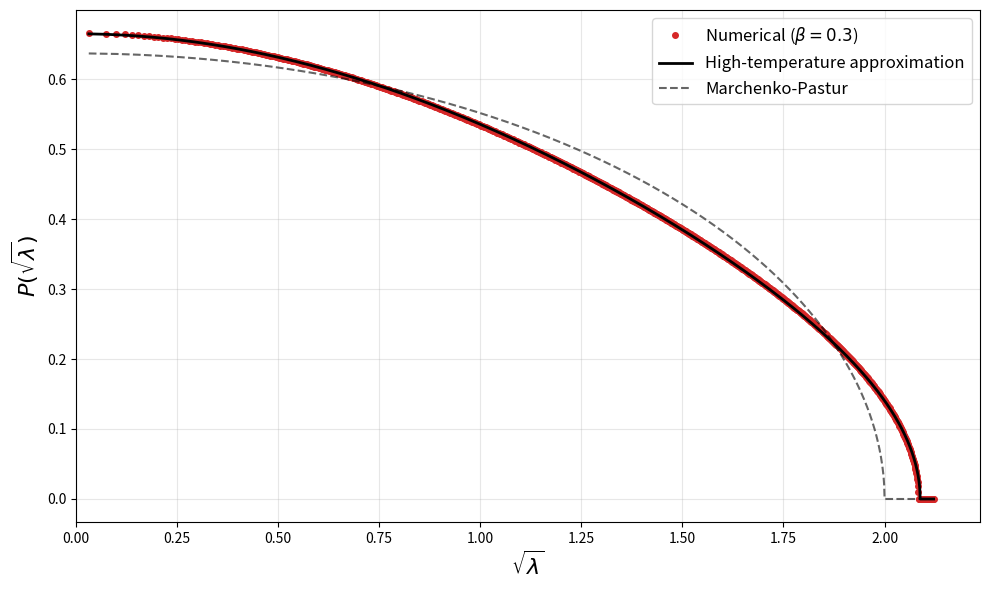

This chart was generated by the following Python code:
# -*- coding: utf-8 -*-
"""
Created on Wed Apr 29 14:04:36 2026

@author: j64461cs
"""

import numpy as np
import matplotlib.pyplot as plt
from scipy.integrate import quad
from scipy.optimize import fsolve
from scipy.special import i1

def U_func(beta):
    if beta < 1e-6: return 1.0
    return i1(2*beta) / beta

def H_integral(u, beta):
    U = U_func(beta)
    def integrand_real(E):
        denom = U * np.exp(beta * E) - u
        return (np.sqrt(4 - E**2) / denom).real
    def integrand_imag(E):
        denom = U * np.exp(beta * E) - u
        return (np.sqrt(4 - E**2) / denom).imag
    
    re, _ = quad(integrand_real, -2, 2, limit=100)
    im, _ = quad(integrand_imag, -2, 2, limit=100)
    return (re + 1j*im) / (2 * np.pi)

def compute_rho(lambdas, beta, c, eps=1e-8): #eps improves low lambda numerics
    rhos = []
    last_u = 0.5 - 0.5j 
    
    for lam in lambdas:
        w = 1.0 / (lam + 1j * eps)
        
        def objective(vars):
            u = vars[0] + 1j * vars[1]
            H = H_integral(u, beta)
            res = w - u / (1 + c * u * H)
            return [res.real, res.imag]
        
        sol = fsolve(objective, [last_u.real, last_u.imag], xtol=1e-8)
        u_sol = sol[0] + 1j * sol[1]
        last_u = u_sol 
        
        if abs(c) < 1e-9:
            G = u_sol**2 * H_integral(u_sol, beta)
        else:
            G = (u_sol - w) / c
            
        val = -np.imag(G) / np.pi
        rhos.append(max(0, val)) 
        
    return np.array(rhos)

def marchenko_pastur(x, c):
    if c == 0: return np.zeros_like(x)
    x_min = (1 - np.sqrt(c))**2
    x_max = (1 + np.sqrt(c))**2
    with np.errstate(divide='ignore', invalid='ignore'):
        res = np.sqrt(np.maximum(0, (x_max - x) * (x - x_min))) / (2 * np.pi * c * x)
    return np.nan_to_num(res)

def rho_small_beta(x, beta, c):
    b2 = beta**2
    disc = 4 * (c + b2 * x) - (1 + c - x)**2
    with np.errstate(divide='ignore', invalid='ignore'):
        numerator = np.sqrt(np.maximum(0, disc))
        denominator = 2 * np.pi * x * (c + b2 * x)
        res = numerator / denominator
    return np.nan_to_num(res)

# Parameters
beta_val = 0.3
c_val = 1.0     
lams = np.linspace(0.001, 4.5, 1000)

# Computation
print(f"Solving for beta={beta_val}, c={c_val}...")
rho_thermal = compute_rho(lams, beta_val, c_val)
rho_mp = marchenko_pastur(lams, c_val)
rho_approx = rho_small_beta(lams, beta_val, c_val)

# Transformations
x_vals = np.sqrt(lams)
P_thermal = 2 * x_vals * rho_thermal
P_mp = 2 * x_vals * rho_mp
P_approx = 2 * x_vals * rho_approx

# --- Plotting (ONLY bottom figure) ---
plt.figure(figsize=(10, 6))

plt.plot(x_vals, P_thermal, 'o', markersize=4,
         label=fr'Numerical ($\beta={beta_val}$)', color='tab:red')
plt.plot(x_vals, P_approx, '-', linewidth=2,
         label=fr'High-temperature approximation', color='k')
plt.plot(x_vals, P_mp, 'k--',
         label='Marchenko-Pastur', alpha=0.6)

plt.xlabel(r"$\sqrt{\lambda}$", fontsize=16)
plt.ylabel(r"$P(\sqrt{\lambda})$", fontsize=16)
plt.legend(loc='upper right', fontsize=12)
plt.grid(True, alpha=0.3)
plt.xlim(0, np.sqrt(5))

plt.tight_layout()
plt.show()
